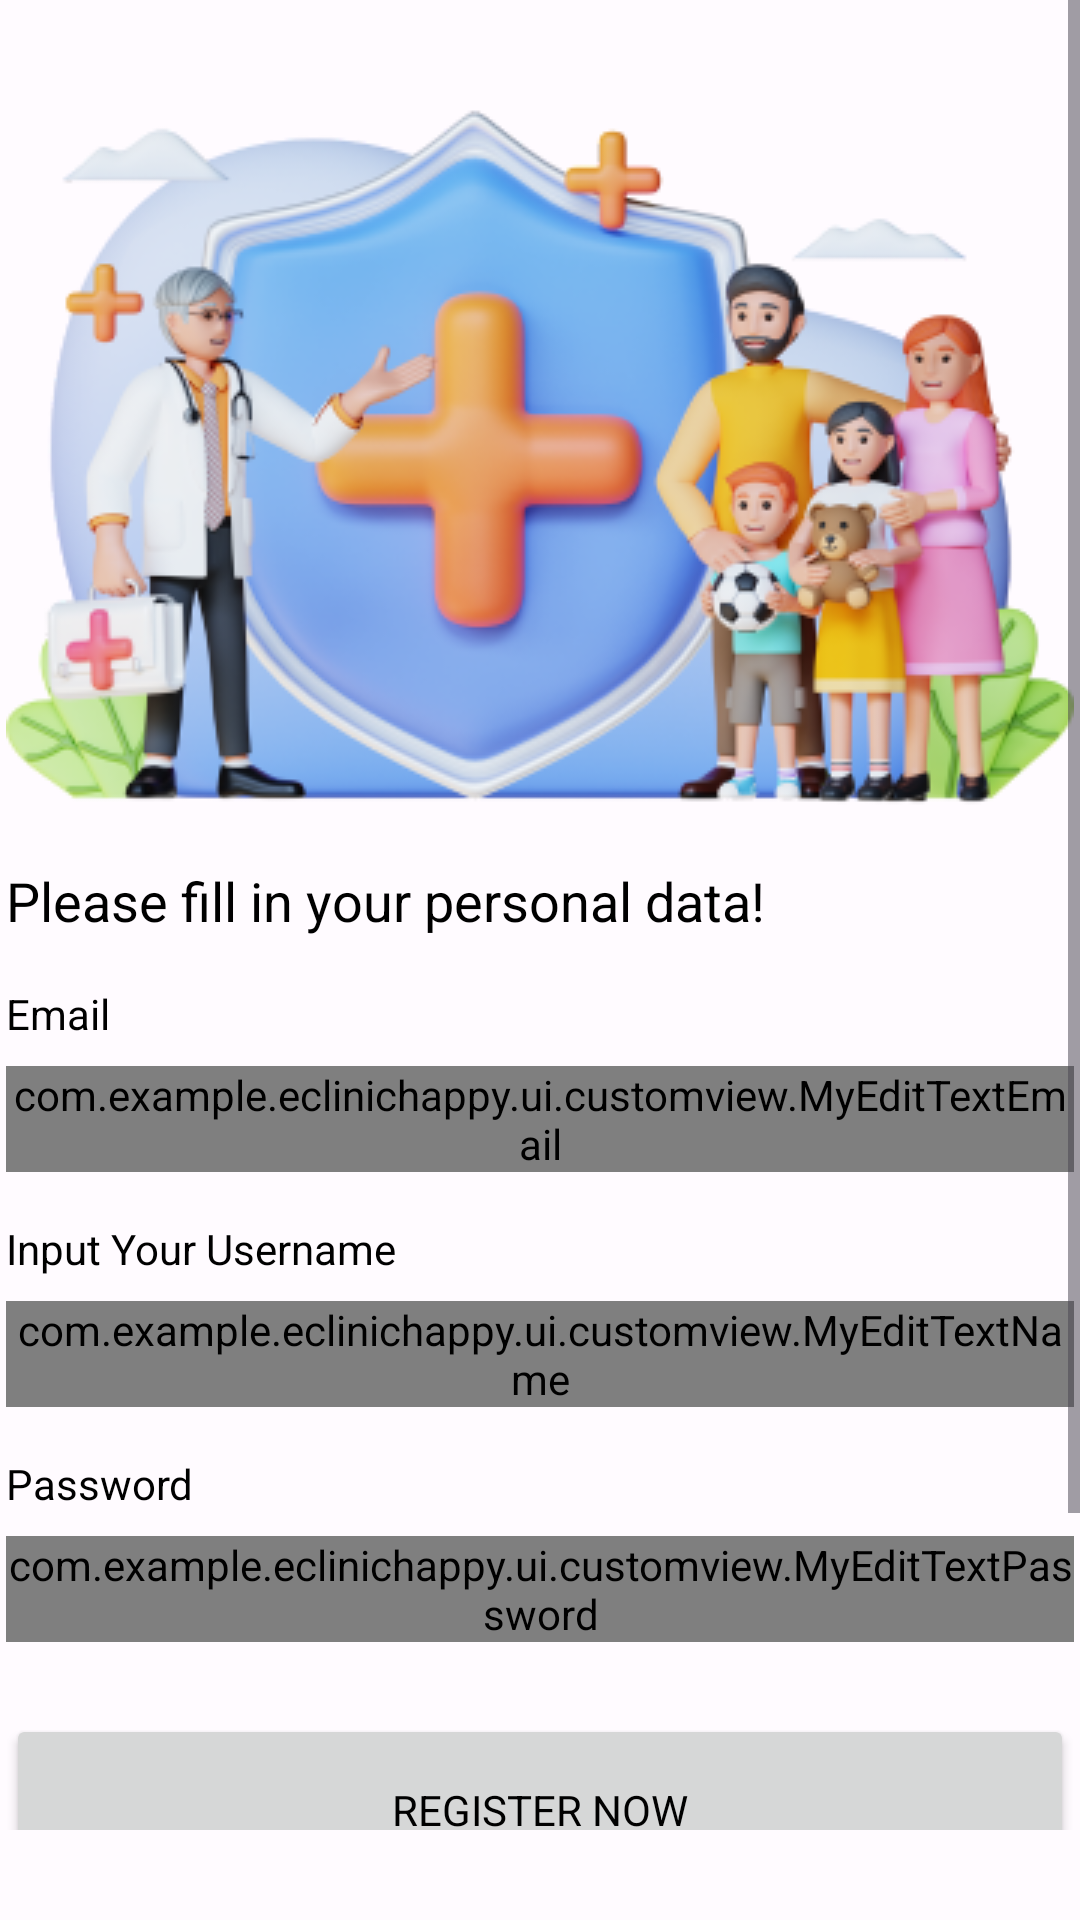

The Android layout XML behind this screen, and the referenced resources:
<!-- AndroidManifest.xml: application theme Theme.EClinicHappy -->
<!-- res/layout/activity_register.xml -->
<?xml version="1.0" encoding="utf-8"?>
<ScrollView xmlns:android="http://schemas.android.com/apk/res/android"
    xmlns:app="http://schemas.android.com/apk/res-auto"
    xmlns:tools="http://schemas.android.com/tools"
    android:layout_width="match_parent"
    android:layout_height="wrap_content"
    android:fillViewport="true"
    android:paddingBottom="30dp"
    tools:context=".ui.view.register.RegisterActivity">

    <androidx.constraintlayout.widget.ConstraintLayout
        android:layout_width="match_parent"
        android:layout_height="wrap_content">

        <ImageView
            android:id="@+id/img_register"
            android:layout_width="wrap_content"
            android:layout_height="wrap_content"
            android:layout_marginTop="24dp"
            android:src="@drawable/reg"
            android:transitionName="imgLogin"
            app:layout_constraintEnd_toEndOf="parent"
            app:layout_constraintStart_toStartOf="parent"
            app:layout_constraintTop_toTopOf="parent" />

        <TextView
            android:id="@+id/txt_title_register"
            android:layout_width="wrap_content"
            android:layout_height="wrap_content"
            android:layout_marginTop="8dp"
            android:text="@string/txt_lengkapi_data_diri"
            android:textSize="18sp"
            android:transitionName="tvWelcome"
            app:layout_constraintStart_toStartOf="@+id/img_register"
            app:layout_constraintTop_toBottomOf="@+id/img_register" />

        <TextView
            android:id="@+id/txt_name"
            android:layout_width="wrap_content"
            android:layout_height="wrap_content"
            android:layout_marginTop="16dp"
            android:text="@string/txt_email"
            android:transitionName="tvLogin"
            app:layout_constraintStart_toStartOf="@+id/img_register"
            app:layout_constraintTop_toBottomOf="@+id/txt_title_register" />

        <com.example.eclinichappy.ui.customview.MyEditTextEmail
            android:id="@+id/edt_email"
            android:layout_width="0dp"
            android:layout_height="wrap_content"
            android:layout_marginTop="8dp"
            android:drawablePadding="16dp"
            android:drawableTint="?attr/colorSecondary"
            android:inputType="textPersonName"
            android:transitionName="edtName"
            android:hint="@string/input_your_email"
            app:layout_constraintEnd_toEndOf="@+id/img_register"
            app:layout_constraintStart_toStartOf="@+id/img_register"
            app:layout_constraintTop_toBottomOf="@+id/txt_name" />

        <TextView
            android:id="@+id/txt_email"
            android:layout_width="wrap_content"
            android:layout_height="wrap_content"
            android:layout_marginTop="16dp"
            android:text="@string/txt_username"
            android:transitionName="tvEmail"
            app:layout_constraintStart_toStartOf="@+id/img_register"
            app:layout_constraintTop_toBottomOf="@+id/edt_email" />

        <com.example.eclinichappy.ui.customview.MyEditTextName
            android:id="@+id/edt_username"
            android:layout_width="0dp"
            android:layout_height="wrap_content"
            android:layout_marginTop="8dp"
            android:drawablePadding="16dp"
            android:drawableTint="?attr/colorSecondary"
            android:hint="@string/txt_username"
            android:inputType="textEmailAddress"
            android:transitionName="edtEmail"
            app:layout_constraintEnd_toEndOf="@+id/img_register"
            app:layout_constraintStart_toStartOf="@+id/img_register"
            app:layout_constraintTop_toBottomOf="@+id/txt_email" />

        <TextView
            android:id="@+id/txt_pass"
            android:layout_width="wrap_content"
            android:layout_height="wrap_content"
            android:layout_marginTop="16dp"
            android:text="@string/password"
            android:transitionName="tvPass"
            app:layout_constraintStart_toStartOf="@+id/img_register"
            app:layout_constraintTop_toBottomOf="@+id/edt_username" />

        <com.example.eclinichappy.ui.customview.MyEditTextPassword
            android:id="@+id/edt_pass"
            android:layout_width="0dp"
            android:layout_height="wrap_content"
            android:layout_marginTop="8dp"
            android:drawablePadding="16dp"
            android:drawableTint="?attr/colorSecondary"
            android:hint="@string/password_hint"
            android:inputType="textPassword"
            android:transitionName="edtPass"
            app:layout_constraintEnd_toEndOf="@+id/img_register"
            app:layout_constraintStart_toStartOf="@+id/img_register"
            app:layout_constraintTop_toBottomOf="@+id/txt_pass" />

        <Button
            android:id="@+id/btn_register"
            android:layout_width="0dp"
            android:layout_height="64dp"
            android:layout_marginTop="24dp"
            android:text="@string/txt_regis_now"
            android:transitionName="btnLogin"
            app:layout_constraintEnd_toEndOf="@+id/img_register"
            app:layout_constraintStart_toStartOf="@+id/img_register"
            app:layout_constraintTop_toBottomOf="@+id/edt_pass" />

        <TextView
            android:id="@+id/txt_login"
            android:layout_width="wrap_content"
            android:layout_height="wrap_content"
            android:layout_marginTop="32dp"
            android:text="@string/txt_login_now"
            android:transitionName="tvDaftar"
            app:layout_constraintStart_toStartOf="@+id/btn_register"
            app:layout_constraintTop_toBottomOf="@+id/btn_register" />

        <Button
            android:id="@+id/btn_login"
            android:layout_width="0dp"
            android:layout_height="64dp"
            android:layout_marginTop="24dp"
            android:text="@string/login"
            android:transitionName="btnLogin"
            app:layout_constraintEnd_toEndOf="@+id/img_register"
            app:layout_constraintStart_toStartOf="@+id/img_register"
            app:layout_constraintTop_toBottomOf="@+id/txt_login" />

        <ProgressBar
            android:id="@+id/progressBar"
            style="?android:attr/progressBarStyle"
            android:layout_width="wrap_content"
            android:layout_height="wrap_content"
            android:layout_marginBottom="35dp"
            android:visibility="gone"
            app:layout_constraintBottom_toBottomOf="parent"
            app:layout_constraintEnd_toEndOf="parent"
            app:layout_constraintStart_toStartOf="parent"
            app:layout_constraintTop_toTopOf="parent" />

    </androidx.constraintlayout.widget.ConstraintLayout>
</ScrollView>
<!-- resources referenced by this layout -->
<resources>
  <string name="input_your_email">Input Your Email</string>
  <string name="login">Login</string>
  <string name="password">Password</string>
  <string name="password_hint">Input Your Password</string>
  <string name="txt_email">Email</string>
  <string name="txt_lengkapi_data_diri">Please fill in your personal data!</string>
  <string name="txt_login_now" translatable="false">Have Account?</string>
  <string name="txt_regis_now">Register Now</string>
  <string name="txt_username">Input Your Username</string>
  <style name="Theme.EClinicHappy" parent="Base.Theme.EClinicHappy" />
  <color name="black">#FF000000</color>
  <color name="md_theme_light_primary">#6051A9</color>
  <color name="md_theme_light_onPrimary">#FFFFFF</color>
  <color name="md_theme_light_primaryContainer">#E6DEFF</color>
  <color name="md_theme_light_onPrimaryContainer">#1B0062</color>
  <color name="md_theme_light_secondary">#605C71</color>
  <color name="md_theme_light_onSecondary">#FFFFFF</color>
  <color name="md_theme_light_secondaryContainer">#E6DFF9</color>
  <color name="md_theme_light_onSecondaryContainer">#1C192B</color>
  <color name="md_theme_light_tertiary">#5F51A9</color>
  <color name="md_theme_light_onTertiary">#FFFFFF</color>
  <color name="md_theme_light_tertiaryContainer">#E6DEFF</color>
  <color name="md_theme_light_onTertiaryContainer">#1B0063</color>
  <color name="md_theme_light_error">#BA1A1A</color>
  <color name="md_theme_light_errorContainer">#FFDAD6</color>
  <color name="md_theme_light_onError">#FFFFFF</color>
  <color name="md_theme_light_onErrorContainer">#410002</color>
  <color name="md_theme_light_background">#FFFBFF</color>
  <color name="md_theme_light_onBackground">#1C1B1F</color>
  <color name="md_theme_light_surface">#FFFBFF</color>
  <color name="md_theme_light_onSurface">#1C1B1F</color>
  <color name="md_theme_light_surfaceVariant">#E6E0EC</color>
  <color name="md_theme_light_onSurfaceVariant">#48454E</color>
  <color name="md_theme_light_outline">#79757F</color>
  <color name="md_theme_light_inverseOnSurface">#F4EFF4</color>
  <color name="md_theme_light_inverseSurface">#313033</color>
  <color name="md_theme_light_inversePrimary">#CABEFF</color>
  <color name="cardlight">#F5F5F5</color>
</resources>
